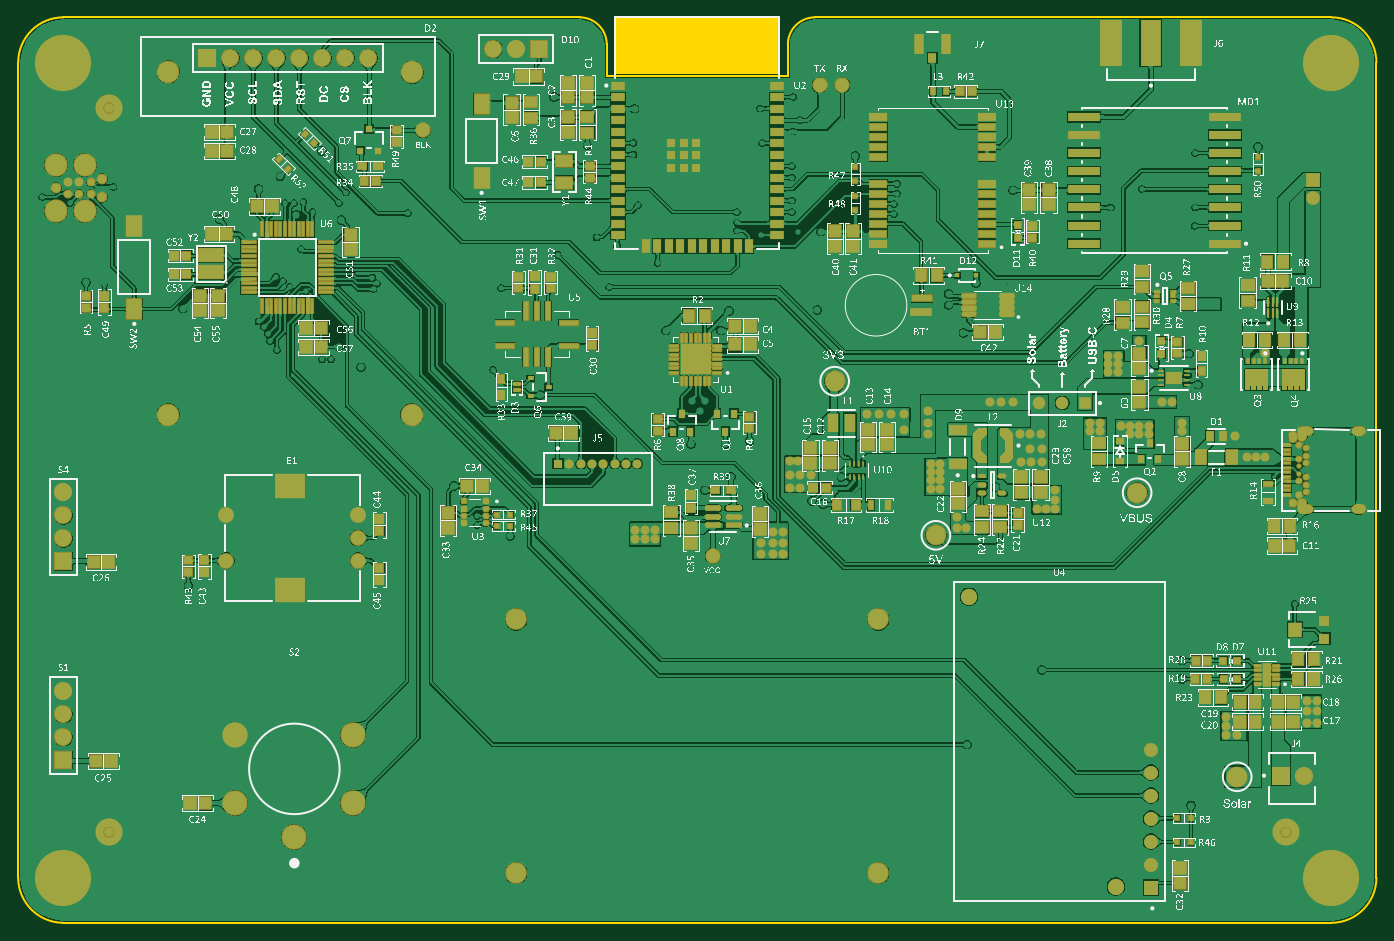
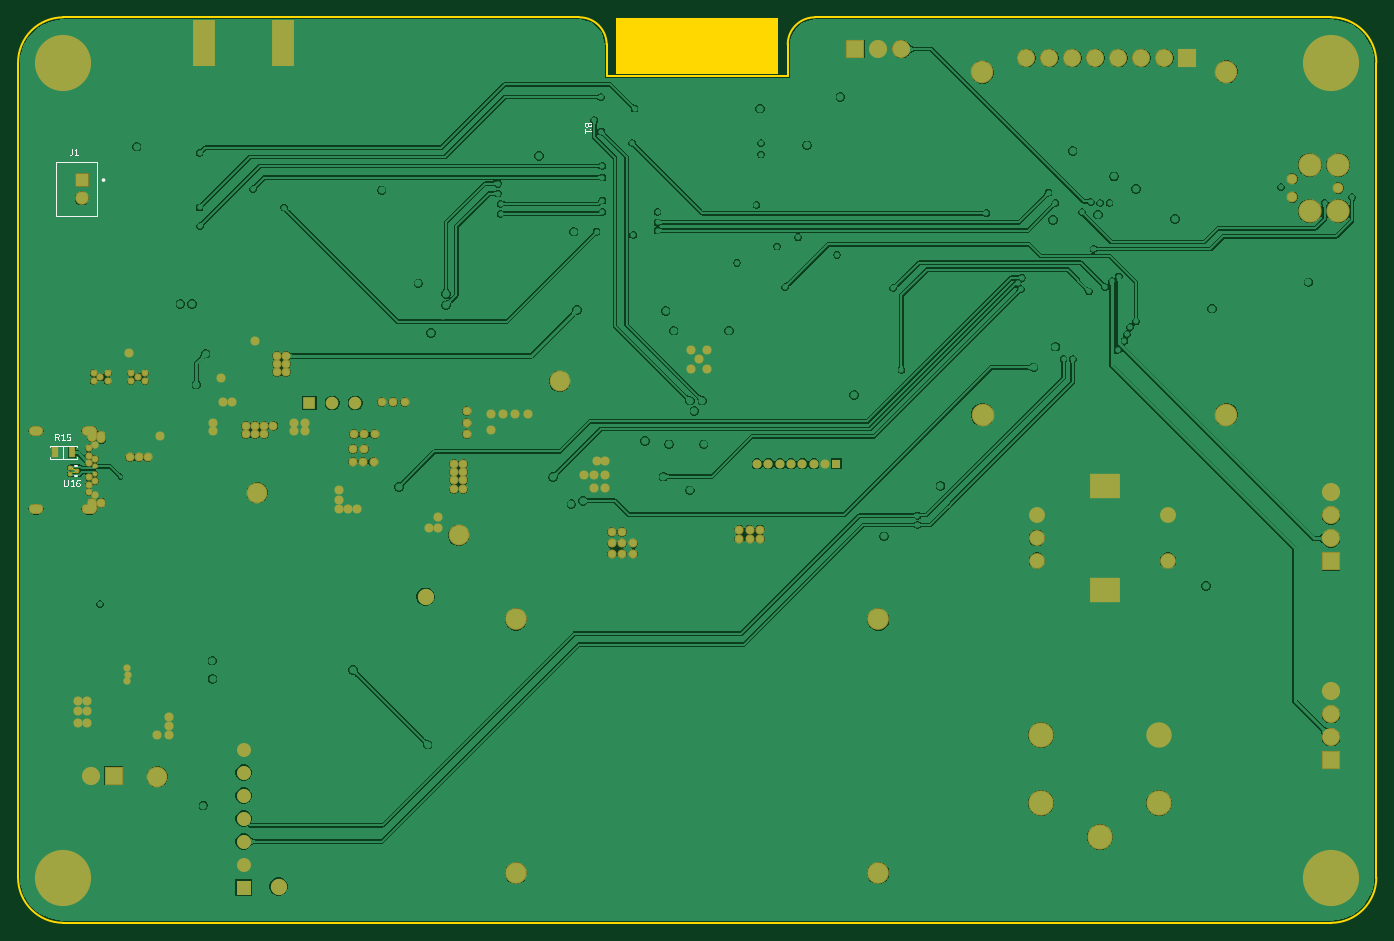
Circuit board: 10 layer files. Board 0.2 x 0.5 mm.
- bottom_copper: PCB.GBL (162547 bytes)
- bottom_silk: PCB.GBO (34850 bytes)
- paste: PCB.GBP (930 bytes)
- bottom_mask: PCB.GBS (6413 bytes)
- outline: PCB.GKO (968 bytes)
- outline: PCB.GM1 (679 bytes)
- top_copper: PCB.GTL (545404 bytes)
- top_silk: PCB.GTO (2068791 bytes)
- paste: PCB.GTP (17741 bytes)
- top_mask: PCB.GTS (24266 bytes)

=== bottom_copper: PCB.GBL (162547 bytes, source omitted) ===
=== bottom_silk: PCB.GBO (34850 bytes, source omitted) ===
=== paste: PCB.GBP (930 bytes, source withheld) ===
=== bottom_mask: PCB.GBS ===
G04*
G04 #@! TF.GenerationSoftware,Altium Limited,Altium Designer,24.9.1 (31)*
G04*
G04 Layer_Color=16711935*
%FSLAX44Y44*%
%MOMM*%
G71*
G04*
G04 #@! TF.SameCoordinates,A601D634-93CA-4805-8520-E3EE879C7AED*
G04*
G04*
G04 #@! TF.FilePolarity,Negative*
G04*
G01*
G75*
%ADD48R,2.4130X5.0800*%
%ADD126R,0.8032X1.2532*%
%ADD139C,2.0032*%
%ADD140R,2.0032X2.0032*%
%ADD141C,2.5032*%
%ADD142C,2.4032*%
%ADD143O,1.0532X1.3532*%
%ADD144O,1.1032X1.7532*%
%ADD145O,1.6032X1.1032*%
%ADD146C,1.0532*%
%ADD147C,0.6032*%
%ADD148C,0.8032*%
%ADD149R,3.4032X2.8032*%
%ADD150C,1.7532*%
%ADD151R,2.0032X2.0032*%
%ADD152C,2.8032*%
%ADD153R,1.0000X1.0000*%
%ADD154C,1.0000*%
%ADD155R,1.5500X1.5500*%
%ADD156C,1.5500*%
%ADD157C,1.8000*%
%ADD158C,1.5112*%
%ADD159R,1.5112X1.5112*%
%ADD160C,1.3890*%
%ADD161R,1.3890X1.3890*%
%ADD162C,2.3032*%
%ADD163C,6.2032*%
%ADD164C,1.1938*%
%ADD165C,2.5781*%
%ADD166C,1.0032*%
G04:AMPARAMS|DCode=230|XSize=0.5032mm|YSize=0.5032mm|CornerRadius=0.1511mm|HoleSize=0mm|Usage=FLASHONLY|Rotation=270.000|XOffset=0mm|YOffset=0mm|HoleType=Round|Shape=RoundedRectangle|*
%AMROUNDEDRECTD230*
21,1,0.5032,0.2010,0,0,270.0*
21,1,0.2010,0.5032,0,0,270.0*
1,1,0.3022,-0.1005,-0.1005*
1,1,0.3022,-0.1005,0.1005*
1,1,0.3022,0.1005,0.1005*
1,1,0.3022,0.1005,-0.1005*
%
%ADD230ROUNDEDRECTD230*%
D48*
X1207135Y971550D02*
D03*
X1294765D02*
D03*
D126*
X1440500Y519430D02*
D03*
X1459500D02*
D03*
D139*
X386600Y955000D02*
D03*
X361200D02*
D03*
X335800D02*
D03*
X310400D02*
D03*
X285000D02*
D03*
X259600D02*
D03*
X234200D02*
D03*
X50000Y424600D02*
D03*
Y450000D02*
D03*
Y475400D02*
D03*
Y255800D02*
D03*
Y230400D02*
D03*
Y205000D02*
D03*
X550000Y965000D02*
D03*
X524600D02*
D03*
X1419860Y162560D02*
D03*
D140*
X208800Y955000D02*
D03*
X575400Y965000D02*
D03*
D141*
X435180Y939530D02*
D03*
X165620Y561300D02*
D03*
Y939760D02*
D03*
X434860Y561300D02*
D03*
D142*
X950000Y55000D02*
D03*
Y335000D02*
D03*
X550000D02*
D03*
Y55000D02*
D03*
D143*
X1408250Y536000D02*
D03*
D144*
X1418250Y540050D02*
D03*
Y459950D02*
D03*
D145*
X1421750Y543300D02*
D03*
Y456700D02*
D03*
X1480250D02*
D03*
Y543300D02*
D03*
D146*
X1408250Y464000D02*
D03*
D147*
X1414750Y496000D02*
D03*
Y504000D02*
D03*
D148*
Y488000D02*
D03*
Y472000D02*
D03*
Y512000D02*
D03*
Y528000D02*
D03*
X1421750Y492000D02*
D03*
Y484000D02*
D03*
Y476000D02*
D03*
Y508000D02*
D03*
Y516000D02*
D03*
Y524000D02*
D03*
X1379220Y266700D02*
D03*
Y281940D02*
D03*
X1379010Y274160D02*
D03*
X1416558Y607060D02*
D03*
Y598170D02*
D03*
X1409192Y602742D02*
D03*
X1400810Y607060D02*
D03*
X1401064Y598170D02*
D03*
X1375130Y606970D02*
D03*
X1359890D02*
D03*
X1367256Y602906D02*
D03*
X1375130Y598080D02*
D03*
X1359890D02*
D03*
D149*
X300000Y482000D02*
D03*
Y368000D02*
D03*
D150*
X375000Y425000D02*
D03*
Y450000D02*
D03*
Y400000D02*
D03*
X230000D02*
D03*
Y450000D02*
D03*
D151*
X50000Y399200D02*
D03*
Y179600D02*
D03*
X1394460Y162560D02*
D03*
D152*
X239976Y132408D02*
D03*
X370024D02*
D03*
Y207592D02*
D03*
X305000Y94816D02*
D03*
X239976Y207592D02*
D03*
D153*
X596250Y507000D02*
D03*
D154*
X608750D02*
D03*
X621250D02*
D03*
X633750D02*
D03*
X646250D02*
D03*
X658750D02*
D03*
X671250D02*
D03*
X683750D02*
D03*
D155*
X1251000Y39000D02*
D03*
D156*
Y64400D02*
D03*
Y89800D02*
D03*
Y115200D02*
D03*
Y140600D02*
D03*
Y166000D02*
D03*
Y191400D02*
D03*
D157*
X1212250Y40000D02*
D03*
X1050000Y360000D02*
D03*
D158*
X1429600Y800260D02*
D03*
D159*
Y820260D02*
D03*
D160*
X1127760Y574040D02*
D03*
X1153160D02*
D03*
D161*
X1178560D02*
D03*
D162*
X1235710Y474980D02*
D03*
X901700Y598170D02*
D03*
X1346200Y161290D02*
D03*
X1013460Y427990D02*
D03*
D163*
X1450000Y50000D02*
D03*
Y950000D02*
D03*
X50000D02*
D03*
Y50000D02*
D03*
D164*
X41910Y811530D02*
D03*
X92710Y821690D02*
D03*
Y801370D02*
D03*
D165*
X41910Y836930D02*
D03*
Y786130D02*
D03*
X73660Y836930D02*
D03*
Y786130D02*
D03*
D166*
X1145540Y477520D02*
D03*
X1346200Y207010D02*
D03*
X1135380Y457200D02*
D03*
X1145540D02*
D03*
X1333500Y227330D02*
D03*
Y207010D02*
D03*
Y217170D02*
D03*
X1145540Y467360D02*
D03*
X1263650Y575310D02*
D03*
X1273810D02*
D03*
X1046480Y435610D02*
D03*
X1036320Y448310D02*
D03*
Y435610D02*
D03*
X1183640Y543560D02*
D03*
X1195070D02*
D03*
Y552450D02*
D03*
X1183640D02*
D03*
X1377260Y628900D02*
D03*
X1125220Y457200D02*
D03*
X1423670Y245110D02*
D03*
Y233680D02*
D03*
Y220980D02*
D03*
X1433830D02*
D03*
Y245110D02*
D03*
Y233680D02*
D03*
X1238250Y642620D02*
D03*
X1276350Y601980D02*
D03*
X1285240Y552450D02*
D03*
Y543560D02*
D03*
X1343660Y537210D02*
D03*
X739140Y612140D02*
D03*
X748030Y622300D02*
D03*
X756920Y632460D02*
D03*
X739140D02*
D03*
X756920Y612140D02*
D03*
X875030Y494030D02*
D03*
X863600D02*
D03*
X852170D02*
D03*
X852009Y509906D02*
D03*
X860899D02*
D03*
X852009Y480696D02*
D03*
X863439D02*
D03*
X950646Y561976D02*
D03*
X977739D02*
D03*
Y544196D02*
D03*
X937099Y561976D02*
D03*
X964193D02*
D03*
X1130300Y523240D02*
D03*
X1117600D02*
D03*
X1004570Y565150D02*
D03*
Y552450D02*
D03*
Y539750D02*
D03*
X1073150Y575310D02*
D03*
X1085850D02*
D03*
X1098550D02*
D03*
X1107440Y509270D02*
D03*
X1118870D02*
D03*
X1130300D02*
D03*
X1129030Y539750D02*
D03*
X1117600D02*
D03*
X1106170D02*
D03*
X844550Y407670D02*
D03*
Y419100D02*
D03*
Y431800D02*
D03*
X833120Y407670D02*
D03*
Y419100D02*
D03*
X820420D02*
D03*
Y407670D02*
D03*
X703580Y434340D02*
D03*
X692150D02*
D03*
X680720D02*
D03*
X703580Y424180D02*
D03*
X692150D02*
D03*
X680720D02*
D03*
X833120Y431800D02*
D03*
X1008380Y488950D02*
D03*
X1018540D02*
D03*
X1008380Y478790D02*
D03*
X1018540D02*
D03*
X1008380Y497840D02*
D03*
X1018540D02*
D03*
Y506730D02*
D03*
X1008380D02*
D03*
X1214120Y626110D02*
D03*
Y617220D02*
D03*
Y608330D02*
D03*
X1203960D02*
D03*
Y617220D02*
D03*
Y626110D02*
D03*
X1248410Y539750D02*
D03*
X1238250D02*
D03*
X1228090D02*
D03*
Y548640D02*
D03*
X1238250D02*
D03*
X1248410D02*
D03*
X1217930D02*
D03*
X1376426Y514096D02*
D03*
X1366774D02*
D03*
X1356868D02*
D03*
D230*
X1443160Y502610D02*
D03*
X1434660Y499110D02*
D03*
X1443160Y495610D02*
D03*
M02*

=== outline: PCB.GKO ===
G04*
G04 #@! TF.GenerationSoftware,Altium Limited,Altium Designer,24.9.1 (31)*
G04*
G04 Layer_Color=16711935*
%FSLAX44Y44*%
%MOMM*%
G71*
G04*
G04 #@! TF.SameCoordinates,A601D634-93CA-4805-8520-E3EE879C7AED*
G04*
G04*
G04 #@! TF.FilePolarity,Positive*
G04*
G01*
G75*
%ADD15C,0.2000*%
%ADD234R,18.0000X6.1900*%
D15*
X880000Y1000000D02*
G03*
X850000Y970000I0J-30000D01*
G01*
X650000D02*
G03*
X620000Y1000000I-30000J0D01*
G01*
X0Y50000D02*
G03*
X50000Y0I50000J0D01*
G01*
X1450000Y0D02*
G03*
X1500000Y50000I0J50000D01*
G01*
Y950000D02*
G03*
X1450000Y1000000I-50000J-0D01*
G01*
X50000Y1000000D02*
G03*
X0Y950000I0J-50000D01*
G01*
X650000Y935000D02*
Y970000D01*
X50000Y1000000D02*
X620000D01*
X850000Y935000D02*
Y970000D01*
X650000Y935000D02*
X850000D01*
X880000Y1000000D02*
X1450000Y1000000D01*
X0Y50000D02*
Y950000D01*
X50000Y0D02*
X1450000D01*
X1500000Y50000D02*
Y950000D01*
D234*
X750000Y968550D02*
D03*
M02*

=== outline: PCB.GM1 ===
G04*
G04 #@! TF.GenerationSoftware,Altium Limited,Altium Designer,24.9.1 (31)*
G04*
G04 Layer_Color=16711935*
%FSLAX44Y44*%
%MOMM*%
G71*
G04*
G04 #@! TF.SameCoordinates,A601D634-93CA-4805-8520-E3EE879C7AED*
G04*
G04*
G04 #@! TF.FilePolarity,Positive*
G04*
G01*
G75*
%ADD231C,0.0254*%
D231*
X1438149Y502920D02*
X1439841D01*
X1440180Y502581D01*
Y501904D01*
X1439841Y501566D01*
X1438149D01*
X1440180Y500889D02*
Y500212D01*
Y500550D01*
X1438149D01*
X1438487Y500889D01*
X1438149Y497842D02*
X1438487Y498519D01*
X1439164Y499196D01*
X1439841D01*
X1440180Y498857D01*
Y498180D01*
X1439841Y497842D01*
X1439503D01*
X1439164Y498180D01*
Y499196D01*
M02*

=== top_copper: PCB.GTL (545404 bytes, source omitted) ===
=== top_silk: PCB.GTO (2068791 bytes, source omitted) ===
=== paste: PCB.GTP (17741 bytes, source omitted) ===
=== top_mask: PCB.GTS (24266 bytes, source omitted) ===
